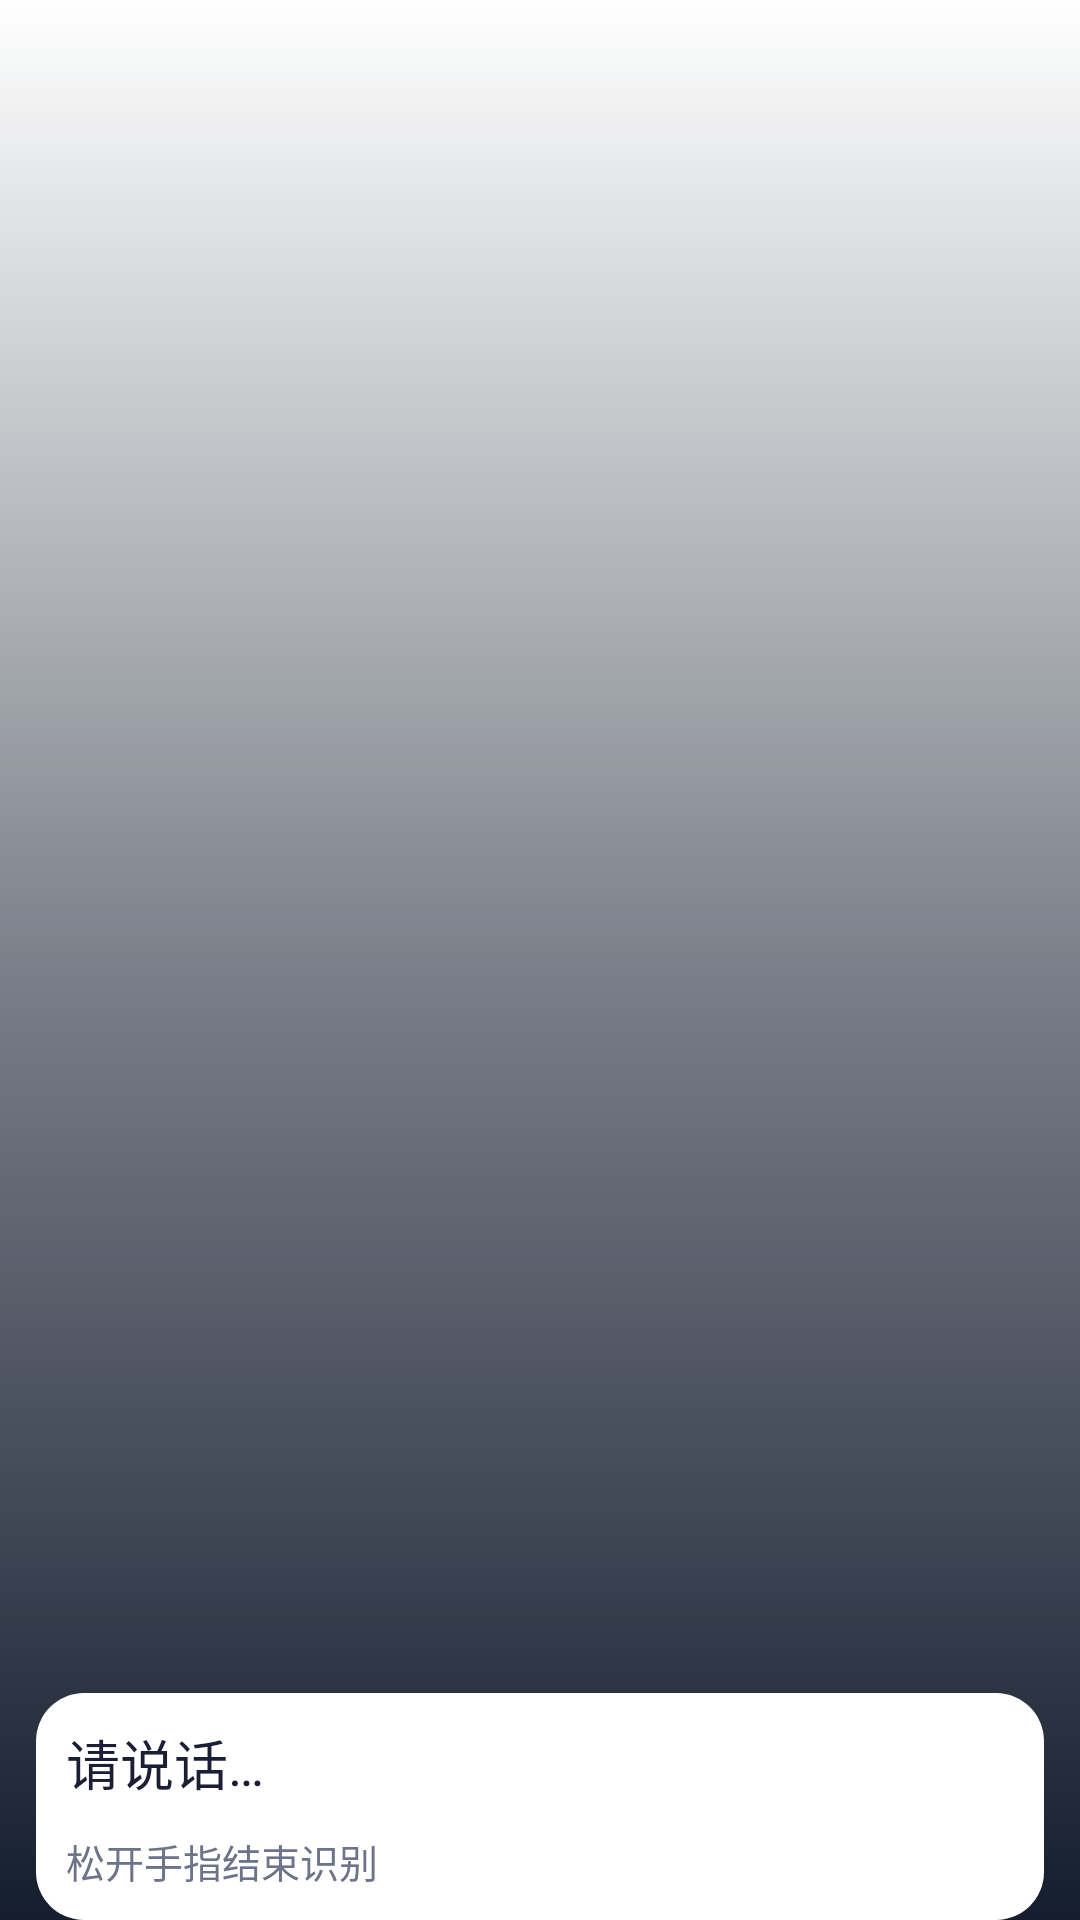

This screen was rendered from an Android layout file. Write that file and the resources it references.
<!-- AndroidManifest.xml: fallback theme Theme.MaterialComponents.DayNight.NoActionBar -->
<!-- res/layout/voice_input_bar_dialog_asr_confirm.xml -->
<?xml version="1.0" encoding="utf-8"?>
<FrameLayout xmlns:android="http://schemas.android.com/apk/res/android"
    xmlns:app="http://schemas.android.com/apk/res-auto"
    android:id="@+id/vib_asr_root"
    android:layout_width="match_parent"
    android:layout_height="match_parent"
    android:background="@drawable/voice_input_bar_bg_asr_scrim">

    
    <LinearLayout
        android:id="@+id/vib_asr_card_container"
        android:layout_width="match_parent"
        android:layout_height="wrap_content"
        android:layout_gravity="bottom"
        android:layout_marginStart="12dp"
        android:layout_marginEnd="12dp"
        android:orientation="vertical">

        <LinearLayout
            android:layout_width="match_parent"
            android:layout_height="wrap_content"
            android:background="@drawable/voice_input_bar_bg_asr_card"
            android:orientation="vertical"
            android:padding="10dp">

            
            <TextView
                android:id="@+id/vib_asr_live"
                android:layout_width="match_parent"
                android:layout_height="wrap_content"
                android:lineSpacingExtra="4sp"
                android:text="请说话…"
                android:textColor="#1A1F36"
                android:textSize="18sp" />

            
            <TextView
                android:id="@+id/vib_asr_hint"
                android:layout_width="match_parent"
                android:layout_height="wrap_content"
                android:layout_marginTop="10dp"
                android:text="松开手指结束识别"
                android:textColor="#6B7488"
                android:textSize="13sp" />

            
            <EditText
                android:id="@+id/vib_asr_edit"
                android:layout_width="match_parent"
                android:layout_height="96dp"
                android:background="@null"
                android:gravity="top|start"
                android:hint="识别内容为空，可手动输入"
                android:importantForAutofill="no"
                android:inputType="textMultiLine"
                android:padding="4dp"
                android:textColor="#1A1F36"
                android:textColorHint="#6B7488"
                android:textSize="16sp"
                android:visibility="gone" />
        </LinearLayout>
    </LinearLayout>

    
    <LinearLayout
        android:id="@+id/vib_asr_buttons"
        android:layout_width="wrap_content"
        android:layout_height="wrap_content"
        android:layout_gravity="bottom|center_horizontal"
        android:layout_marginBottom="90dp"
        android:gravity="center_vertical"
        android:orientation="horizontal"
        android:visibility="gone">

        <androidx.appcompat.widget.AppCompatImageView
            android:id="@+id/vib_asr_cancel"
            android:layout_width="56dp"
            android:layout_height="56dp"
            android:background="@drawable/voice_input_bar_bg_dialog_cancel"
            android:padding="15dp"
            android:scaleType="fitCenter"
            android:contentDescription="取消"
            app:srcCompat="@drawable/voice_input_bar_ic_close" />

        <TextView
            android:id="@+id/vib_asr_send"
            android:layout_width="140dp"
            android:layout_height="48dp"
            android:layout_marginStart="56dp"
            android:background="@drawable/voice_input_bar_bg_dialog_send"
            android:gravity="center"
            android:text="发送"
            android:textColor="#FFFFFFFF"
            android:textSize="16sp" />
    </LinearLayout>
</FrameLayout>
<!-- resources referenced by this layout -->
<resources>
  <!-- drawable voice_input_bar_bg_asr_card (drawable) -->
  <?xml version="1.0" encoding="utf-8"?>
  <shape xmlns:android="http://schemas.android.com/apk/res/android"
      android:shape="rectangle">
      <solid android:color="#FFFFFFFF" />
      <corners android:radius="16dp" />
  </shape>
  <!-- drawable voice_input_bar_bg_asr_scrim (drawable) -->
  <?xml version="1.0" encoding="utf-8"?>
  <shape xmlns:android="http://schemas.android.com/apk/res/android"
      android:shape="rectangle">
      <gradient
          android:angle="270"
          android:startColor="#000B1426"
          android:centerColor="#8A0B1426"
          android:endColor="#F50B1426"
          android:type="linear" />
  </shape>
  <!-- drawable voice_input_bar_bg_dialog_cancel (drawable) -->
  <?xml version="1.0" encoding="utf-8"?>
  <shape xmlns:android="http://schemas.android.com/apk/res/android"
      android:shape="oval">
      <solid android:color="#FFFFFFFF" />
  </shape>
  <!-- drawable voice_input_bar_bg_dialog_send (drawable) -->
  <?xml version="1.0" encoding="utf-8"?>
  <shape xmlns:android="http://schemas.android.com/apk/res/android"
      android:shape="rectangle">
      <gradient
          android:angle="0"
          android:startColor="#2B6CF6"
          android:endColor="#5B8DEF"
          android:type="linear" />
      <corners android:radius="24dp" />
  </shape>
  <!-- drawable voice_input_bar_ic_close (drawable) -->
  <?xml version="1.0" encoding="utf-8"?>
  <vector xmlns:android="http://schemas.android.com/apk/res/android"
      android:width="24dp"
      android:height="24dp"
      android:viewportWidth="24"
      android:viewportHeight="24"
      android:tint="#4B5468">
      <path
          android:fillColor="#FF000000"
          android:pathData="M19,6.41L17.59,5 12,10.59 6.41,5 5,6.41 10.59,12 5,17.59 6.41,19 12,13.41 17.59,19 19,17.59 13.41,12z" />
  </vector>
</resources>
